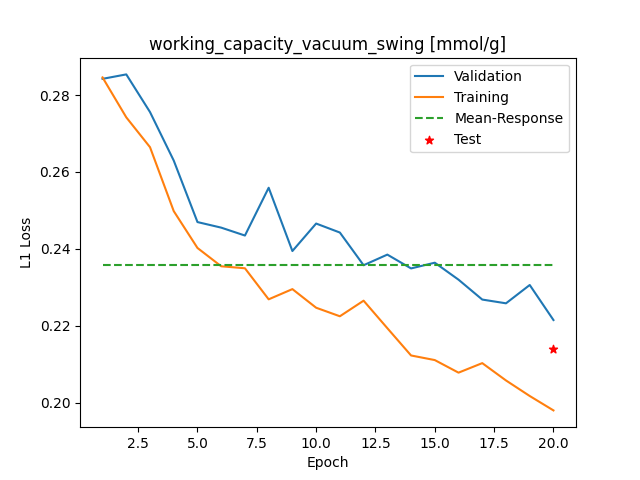

The file beside this chart, header and first rows:
Epoch, Training_MSE, Validation_MSE
1, 0.2846, 0.2842
2, 0.2742, 0.2854
3, 0.2665, 0.2756
4, 0.2498, 0.263
5, 0.2402, 0.247
6, 0.2355, 0.2455
7, 0.2349, 0.2435
8, 0.2269, 0.2559
9, 0.2295, 0.2394
10, 0.2247, 0.2466
11, 0.2225, 0.2442
12, 0.2265, 0.2357
13, 0.2194, 0.2385
14, 0.2123, 0.2349
15, 0.2111, 0.2364
16, 0.2078, 0.232
17, 0.2103, 0.2268
18, 0.2058, 0.2258
19, 0.2017, 0.2306
20, 0.198, 0.2215
